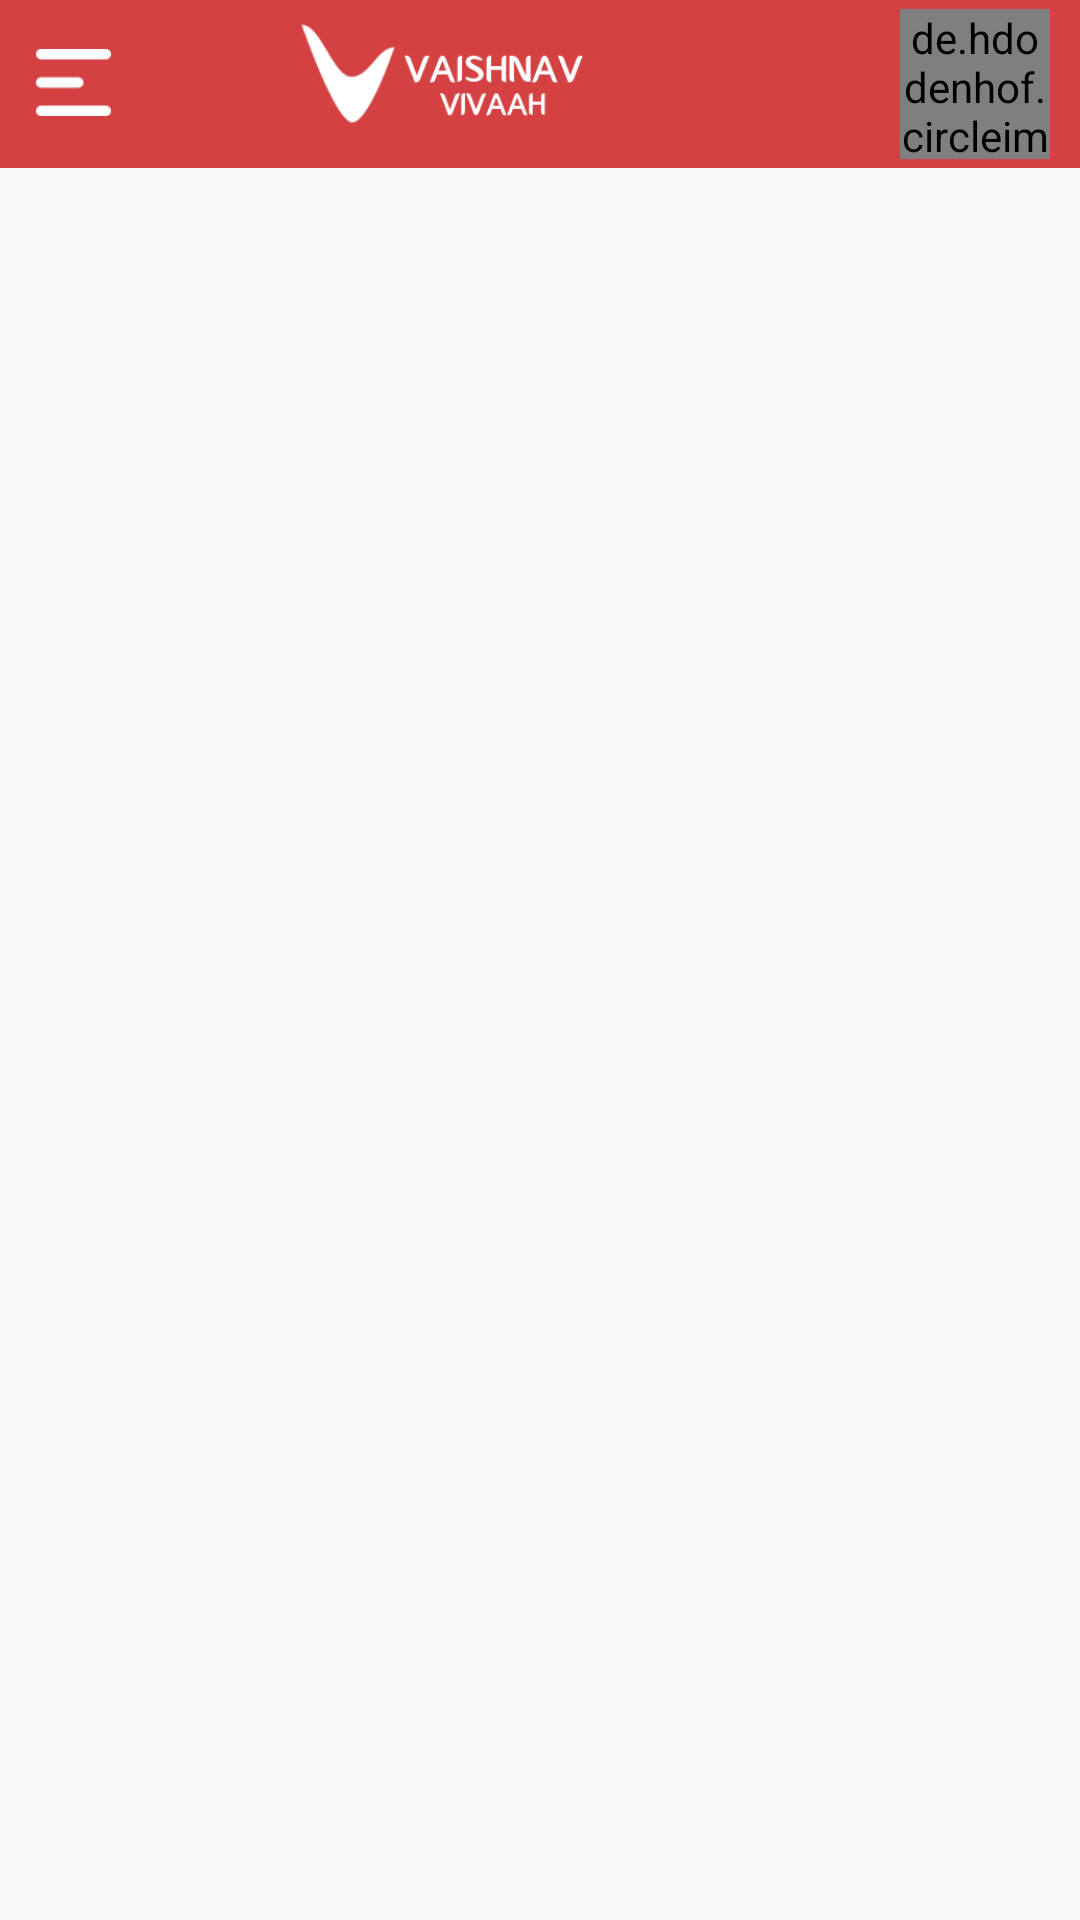

The Android layout XML behind this screen, and the referenced resources:
<!-- AndroidManifest.xml: activity theme AppTheme1 -->
<!-- res/layout/activity_main.xml -->
<?xml version="1.0" encoding="utf-8"?>
<androidx.drawerlayout.widget.DrawerLayout xmlns:android="http://schemas.android.com/apk/res/android"
    xmlns:app="http://schemas.android.com/apk/res-auto"
    android:id="@+id/drawer_layout"
    android:layout_width="match_parent"
    android:scrollbars="none"
    android:layout_height="match_parent"
    android:fitsSystemWindows="true">

    <LinearLayout
        android:layout_width="match_parent"
        android:layout_height="wrap_content"
        android:orientation="vertical"
        android:gravity="top">

    <include layout="@layout/toolbarforhome" />
    </LinearLayout>

    <LinearLayout
        android:id="@+id/container"
        android:gravity="top"
        android:scrollbars="none"
        android:layout_width="match_parent"
        android:layout_height="match_parent"
        android:orientation="vertical">
    </LinearLayout>

    <LinearLayout
        android:id="@+id/left_drawer"
        android:layout_width="230dp"
        android:layout_height="match_parent"
        android:layout_gravity="start"
        android:background="@drawable/gradienttextdrawer"
        android:orientation="vertical">

      

        <RelativeLayout
            android:layout_width="match_parent"
            android:layout_height="match_parent"
            android:gravity="center">

            <ListView
                android:id="@+id/list"
                android:layout_width="match_parent"
                android:divider="@null"
                android:layout_height="match_parent">
            </ListView>

        </RelativeLayout>

    </LinearLayout>

</androidx.drawerlayout.widget.DrawerLayout>
<!-- res/layout/toolbarforhome.xml (included above) -->
<?xml version="1.0" encoding="utf-8"?>
<RelativeLayout android:layout_width="match_parent"
    android:layout_height="wrap_content"
    xmlns:android="http://schemas.android.com/apk/res/android">
    <androidx.appcompat.widget.Toolbar
        android:id="@+id/toolbar"
        android:gravity="top"
        android:layout_width="match_parent"
        android:layout_height="?attr/actionBarSize"
        android:background="@color/colorPrimary"
        android:textAlignment="center"
        />

    <LinearLayout
        android:layout_width="match_parent"
        android:layout_height="wrap_content"
        android:gravity="left"
        android:background="@color/colorPrimary"
        android:layout_marginTop="15dp"
        android:layout_marginLeft="12dp">
        <ImageView
            android:id="@+id/menu"
            android:layout_width="25dp"
            android:layout_height="25dp"
            android:src="@drawable/menuicontoolbar"
            android:layout_gravity="right"
            />
    </LinearLayout>

<LinearLayout
    android:layout_width="match_parent"
    android:layout_height="wrap_content"
android:orientation="vertical"
    >

 
    <ImageView
        android:layout_width="wrap_content"
        android:layout_height="40dp"
        android:src="@drawable/logo6"
        android:layout_marginTop="5dp"
        android:layout_gravity="left"
        />

</LinearLayout>

    <LinearLayout
        android:layout_width="match_parent"
        android:layout_height="wrap_content"
        android:layout_marginRight="80dp"
        android:layout_marginTop="20dp"
        android:gravity="right|center">

        <ImageView
            android:id="@+id/notification"
            android:layout_width="20dp"
            android:layout_height="20dp"
            android:src="@drawable/ic_notifications_white_24dp"
            android:layout_gravity="right"
            />

    </LinearLayout>

    <LinearLayout
        android:layout_width="match_parent"
        android:layout_height="wrap_content"
        android:layout_marginRight="10dp"
        android:layout_marginTop="3dp"
        android:gravity="right|center">

    <de.hdodenhof.circleimageview.CircleImageView
        xmlns:app="http://schemas.android.com/apk/res-auto"
        android:id="@+id/prImage"
        android:layout_width="50dp"
        android:layout_height="50dp"
        android:src="@drawable/manprofiltool"
        android:layout_gravity="right"
        app:civ_border_width="2.5dp"
        app:civ_border_color="#fff"/>

    </LinearLayout>

</RelativeLayout>






















<!-- resources referenced by this layout -->
<resources>
  <color name="colorAccent">#f27072</color>
  <color name="colorPrimary">#d44143</color>
  <color name="colorWhite">#ffffff</color>
  <!-- drawable gradienttextdrawer (drawable) -->
  <?xml version="1.0" encoding="utf-8"?>
  <shape xmlns:android="http://schemas.android.com/apk/res/android"
      android:shape="rectangle">
      <gradient
          android:startColor="#ffffff"
          android:centerColor="#00000000"
          android:endColor="@color/colorPrimary"
          android:angle="45"/>
  
  </shape>
  <!-- drawable logo6: png bitmap (drawable, 6237 bytes) -->
  <!-- drawable man: png bitmap (drawable, 15801 bytes) -->
  <!-- drawable menuicontoolbar: png bitmap (drawable, 1384 bytes) -->
  <style name="AppTheme1" parent="Theme.AppCompat.Light.NoActionBar">
          
          <item name="colorPrimary">@color/colorOrange</item>
          <item name="colorPrimaryDark">@color/colorPrimaryDark</item>
          <item name="colorAccent">@color/colorPrimary</item>
      </style>
  <color name="colorOrange">#d44143</color>
  <color name="colorPrimaryDark">#ff575d</color>
</resources>
